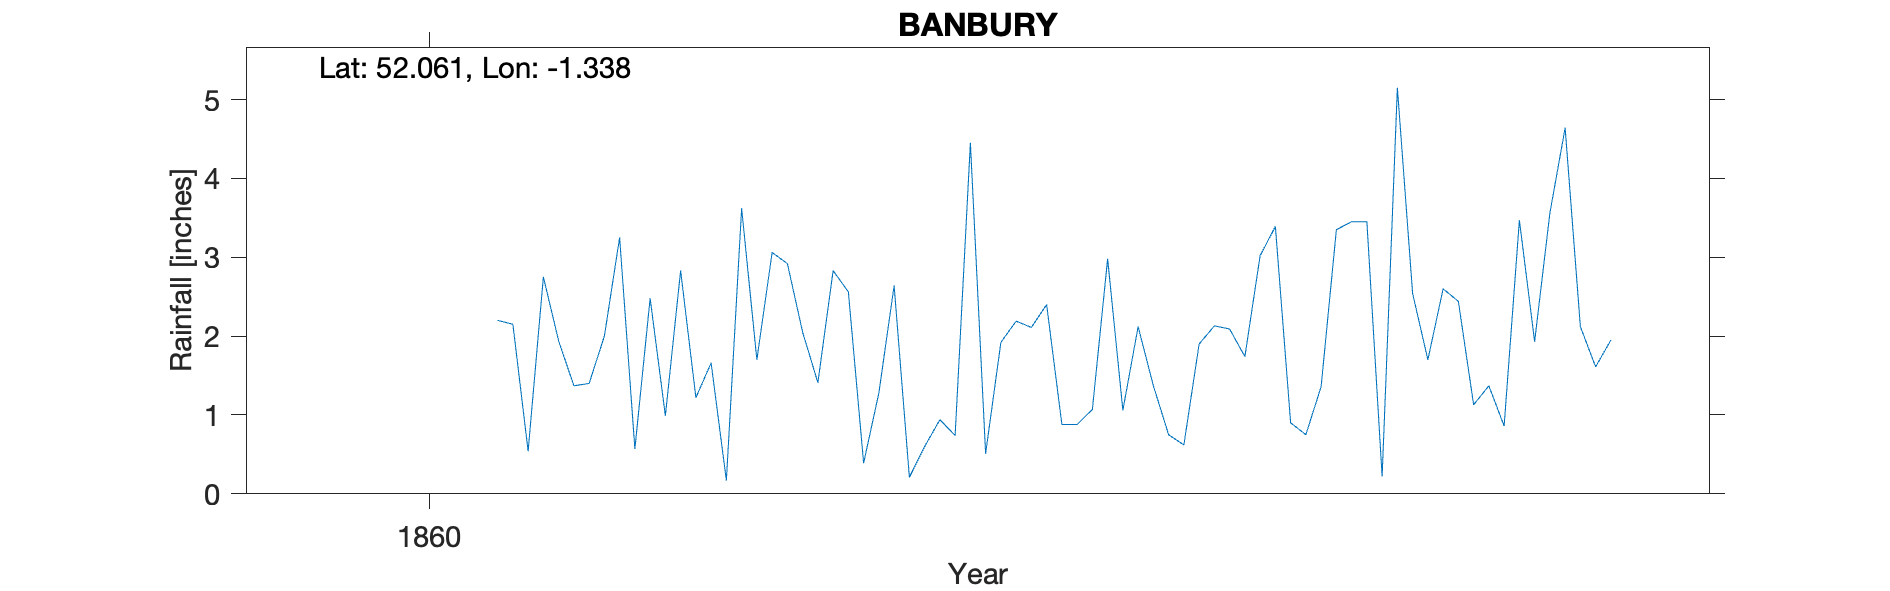

The table this chart was drawn from, first rows:
BANBURY, , , , , , , , , , 
Grid ref, SP455405, Long, -1.338, Lat, 52.06, Elevation, 330, ft, , 
Station no, RR8113, , , , , , , , , 
, 1860, 1861, 1862, 1863, 1864, 1865, 1866, 1867, 1868, 1869
January, , 0.54, 1.66, 2.64, 0.88, 3.02, 2.6, , , 
February, , 2.75, 0.17, 0.21, 1.07, 3.39, 2.44, , , 
March, , 1.94, 3.62, 0.6, 2.98, 0.9, 1.13, , , 
April, , 1.37, 1.7, 0.94, 1.06, 0.75, 1.37, , , 
May, , 1.4, 3.06, 0.74, 2.12, 1.36, 0.86, , , 
June, , 2, 2.92, 4.45, 1.37, 3.35, 3.47, , , 
July, , 3.25, 2.05, 0.51, 0.75, 3.45, 1.93, , , 
August, , 0.57, 1.41, 1.92, 0.62, 3.45, 3.56, , , 
September, , 2.48, 2.83, 2.19, 1.9, 0.22, 4.64, , , 
October, , 0.99, 2.56, 2.11, 2.13, 5.15, 2.12, , , 
November, 2.2, 2.83, 0.39, 2.4, 2.09, 2.54, 1.61, , , 
December, 2.15, 1.22, 1.28, 0.88, 1.74, 1.7, 1.95, , , 
Total, , 21.34, 23.65, 19.59, 18.71, 29.28, 27.68, , , 
Elevation estimated from OS map, , , , , , , , , , 
